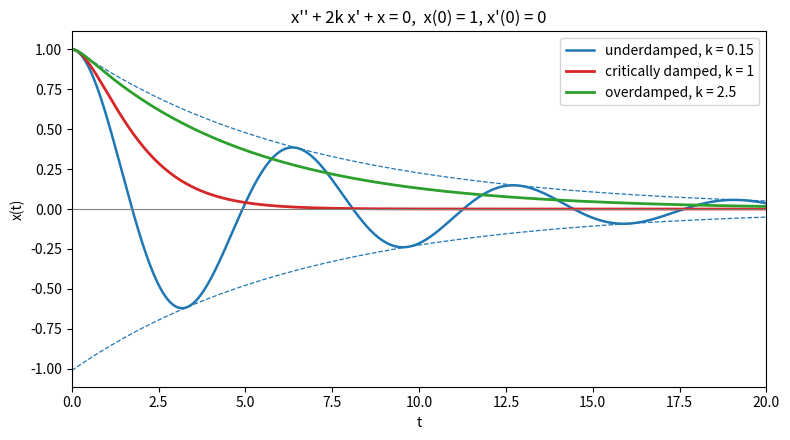

This chart was generated by the following Python code:
"""Free damped oscillation x'' + 2k x' + w^2 x = 0, w = 1, x(0) = 1, x'(0) = 0."""

import numpy as np
import matplotlib.pyplot as plt

w = 1.0
t = np.linspace(0, 20, 1000)


def solve(k):
    if k < w:  # underdamped
        wd = np.sqrt(w**2 - k**2)
        return np.exp(-k * t) * (np.cos(wd * t) + k / wd * np.sin(wd * t))
    if k == w:  # critically damped
        return (1 + w * t) * np.exp(-w * t)
    s = np.sqrt(k**2 - w**2)  # overdamped
    l1, l2 = -k + s, -k - s
    c1 = -l2 / (l1 - l2)
    c2 = l1 / (l1 - l2)
    return c1 * np.exp(l1 * t) + c2 * np.exp(l2 * t)


fig, ax = plt.subplots(figsize=(8, 4.5))
ax.plot(t, solve(0.15), color="C0", lw=1.8, label="underdamped, k = 0.15")
env = np.exp(-0.15 * t) / np.sqrt(1 - 0.15**2)
ax.plot(t, env, color="C0", lw=0.9, ls="--")
ax.plot(t, -env, color="C0", lw=0.9, ls="--")
ax.plot(t, solve(1.0), color="C3", lw=2, label="critically damped, k = 1")
ax.plot(t, solve(2.5), color="C2", lw=2, label="overdamped, k = 2.5")
ax.axhline(0, color="0.5", lw=0.8)
ax.set_xlabel("t")
ax.set_ylabel("x(t)")
ax.set_xlim(0, 20)
ax.set_title("x'' + 2k x' + x = 0,  x(0) = 1, x'(0) = 0")
ax.legend(loc="upper right")
fig.tight_layout()
